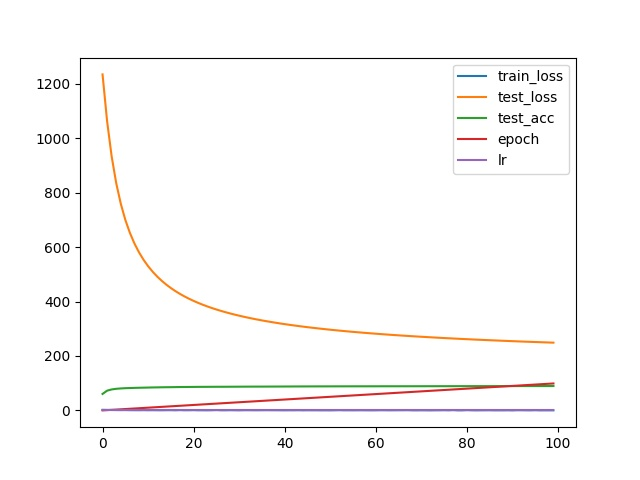

Values plotted in this chart, from the file beside it:
, train_loss, test_loss, test_acc, epoch, lr
0, 2.027, 1235, 60.53, 0, 0.0001
1, 1.761, 1063, 72.56, 1, 0.0001
2, 1.482, 933.7, 77.05, 2, 0.0001
3, 1.3, 835.7, 79.41, 3, 0.0001
4, 1.102, 760.1, 80.71, 4, 0.0001
5, 1.272, 700.6, 81.68, 5, 0.0001
6, 0.8922, 652.8, 82.25, 6, 0.0001
7, 0.8587, 613.7, 82.8, 7, 0.0001
8, 0.721, 581.2, 83.2, 8, 0.0001
9, 0.9422, 553.7, 83.6, 9, 0.0001
10, 0.6953, 530.2, 83.95, 10, 0.0001
11, 0.8359, 509.9, 84.42, 11, 0.0001
12, 0.6575, 492.1, 84.65, 12, 0.0001
13, 0.5689, 476.3, 84.98, 13, 0.0001
14, 0.7985, 462.4, 85.22, 14, 0.0001
15, 0.909, 449.8, 85.4, 15, 0.0001
16, 0.5267, 438.5, 85.65, 16, 0.0001
17, 1.117, 428.3, 85.88, 17, 0.0001
18, 0.5642, 418.9, 86.06, 18, 0.0001
19, 0.7044, 410.4, 86.2, 19, 0.0001
20, 0.9859, 402.5, 86.33, 20, 0.0001
21, 0.5241, 395.2, 86.49, 21, 0.0001
22, 0.5177, 388.5, 86.57, 22, 0.0001
23, 0.3856, 382.2, 86.62, 23, 0.0001
24, 0.6434, 376.4, 86.74, 24, 0.0001
25, 1.152, 370.9, 86.84, 25, 0.0001
26, 0.5172, 365.8, 86.86, 26, 0.0001
27, 0.4542, 361, 86.91, 27, 0.0001
28, 0.8126, 356.5, 87.03, 28, 0.0001
29, 0.5875, 352.2, 87.08, 29, 0.0001
30, 0.3778, 348.2, 87.2, 30, 0.0001
31, 0.7268, 344.3, 87.3, 31, 0.0001
32, 0.7488, 340.7, 87.37, 32, 0.0001
33, 0.6387, 337.3, 87.44, 33, 0.0001
34, 0.5111, 334, 87.47, 34, 0.0001
35, 0.6845, 330.9, 87.5, 35, 0.0001
36, 0.8018, 327.9, 87.57, 36, 0.0001
37, 0.7018, 325, 87.62, 37, 0.0001
38, 0.6404, 322.3, 87.68, 38, 0.0001
39, 0.5154, 319.6, 87.74, 39, 0.0001
40, 0.4348, 317.1, 87.85, 40, 0.0001
41, 0.5461, 314.7, 87.89, 41, 0.0001
42, 0.4804, 312.4, 88.02, 42, 0.0001
43, 0.751, 310.2, 88.06, 43, 0.0001
44, 0.376, 308, 88.11, 44, 0.0001
45, 0.5723, 306, 88.17, 45, 0.0001
46, 0.4606, 304, 88.24, 46, 0.0001
47, 0.4814, 302, 88.3, 47, 0.0001
48, 0.2813, 300.2, 88.31, 48, 0.0001
49, 0.3777, 298.4, 88.34, 49, 0.0001
50, 0.2544, 296.6, 88.36, 50, 0.0001
51, 0.4971, 295, 88.41, 51, 0.0001
52, 0.8644, 293.3, 88.48, 52, 0.0001
53, 0.4421, 291.8, 88.49, 53, 0.0001
54, 0.5118, 290.2, 88.52, 54, 0.0001
55, 0.3454, 288.7, 88.55, 55, 0.0001
56, 0.491, 287.3, 88.57, 56, 0.0001
57, 0.5419, 285.9, 88.59, 57, 0.0001
58, 0.4052, 284.5, 88.6, 58, 0.0001
59, 0.3154, 283.2, 88.65, 59, 0.0001
... 40 more rows
